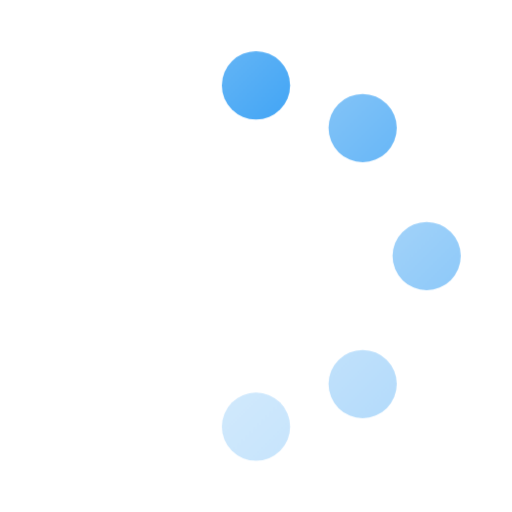
t = 0.00 s
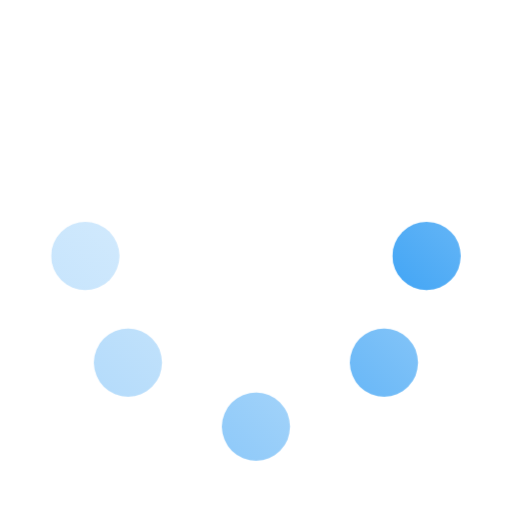
t = 0.25 s
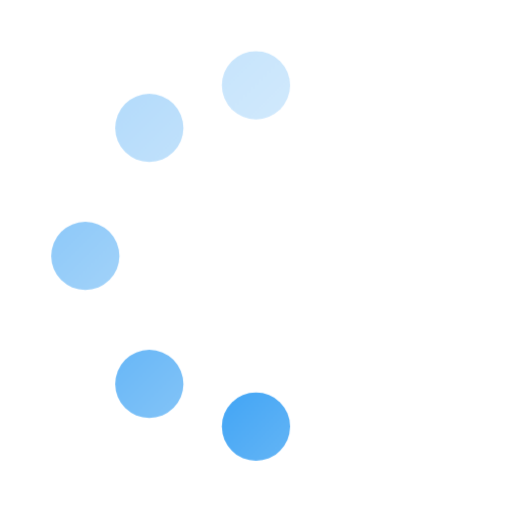
t = 0.50 s
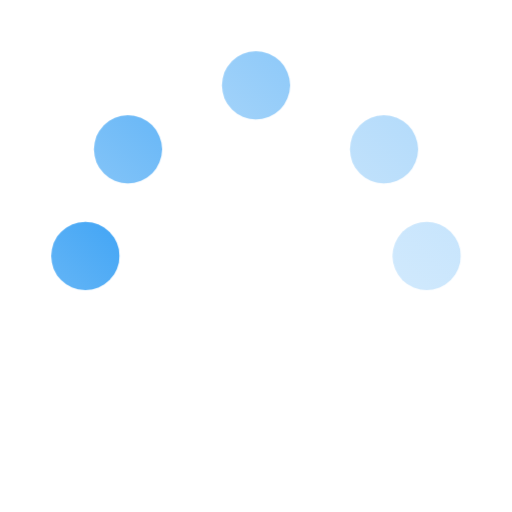
t = 0.75 s

The animated SVG that drew these frames (rendered in a browser with its animation timeline set to each time). Animation: 1 CSS @keyframes rule; one cycle of 1.00 s, repeats indefinitely.

<svg viewBox="0 0 120 120" xmlns="http://www.w3.org/2000/svg">
  <defs>
    <linearGradient id="loadingGrad" x1="0%" y1="0%" x2="100%" y2="100%">
      <stop offset="0%" style="stop-color:#64b5f6;stop-opacity:1" />
      <stop offset="100%" style="stop-color:#42a5f5;stop-opacity:1" />
    </linearGradient>
    <style>
      @keyframes spin { from { transform: rotate(0deg); } to { transform: rotate(360deg); } }
      .spinner { animation: spin 1s linear infinite; transform-origin: 60px 60px; }
    </style>
  </defs>
  <g class="spinner">
    <circle cx="60" cy="20" r="8" fill="url(#loadingGrad)" opacity="1"/>
    <circle cx="85" cy="30" r="8" fill="url(#loadingGrad)" opacity="0.8"/>
    <circle cx="100" cy="60" r="8" fill="url(#loadingGrad)" opacity="0.6"/>
    <circle cx="85" cy="90" r="8" fill="url(#loadingGrad)" opacity="0.4"/>
    <circle cx="60" cy="100" r="8" fill="url(#loadingGrad)" opacity="0.3"/>
  </g>
</svg>
